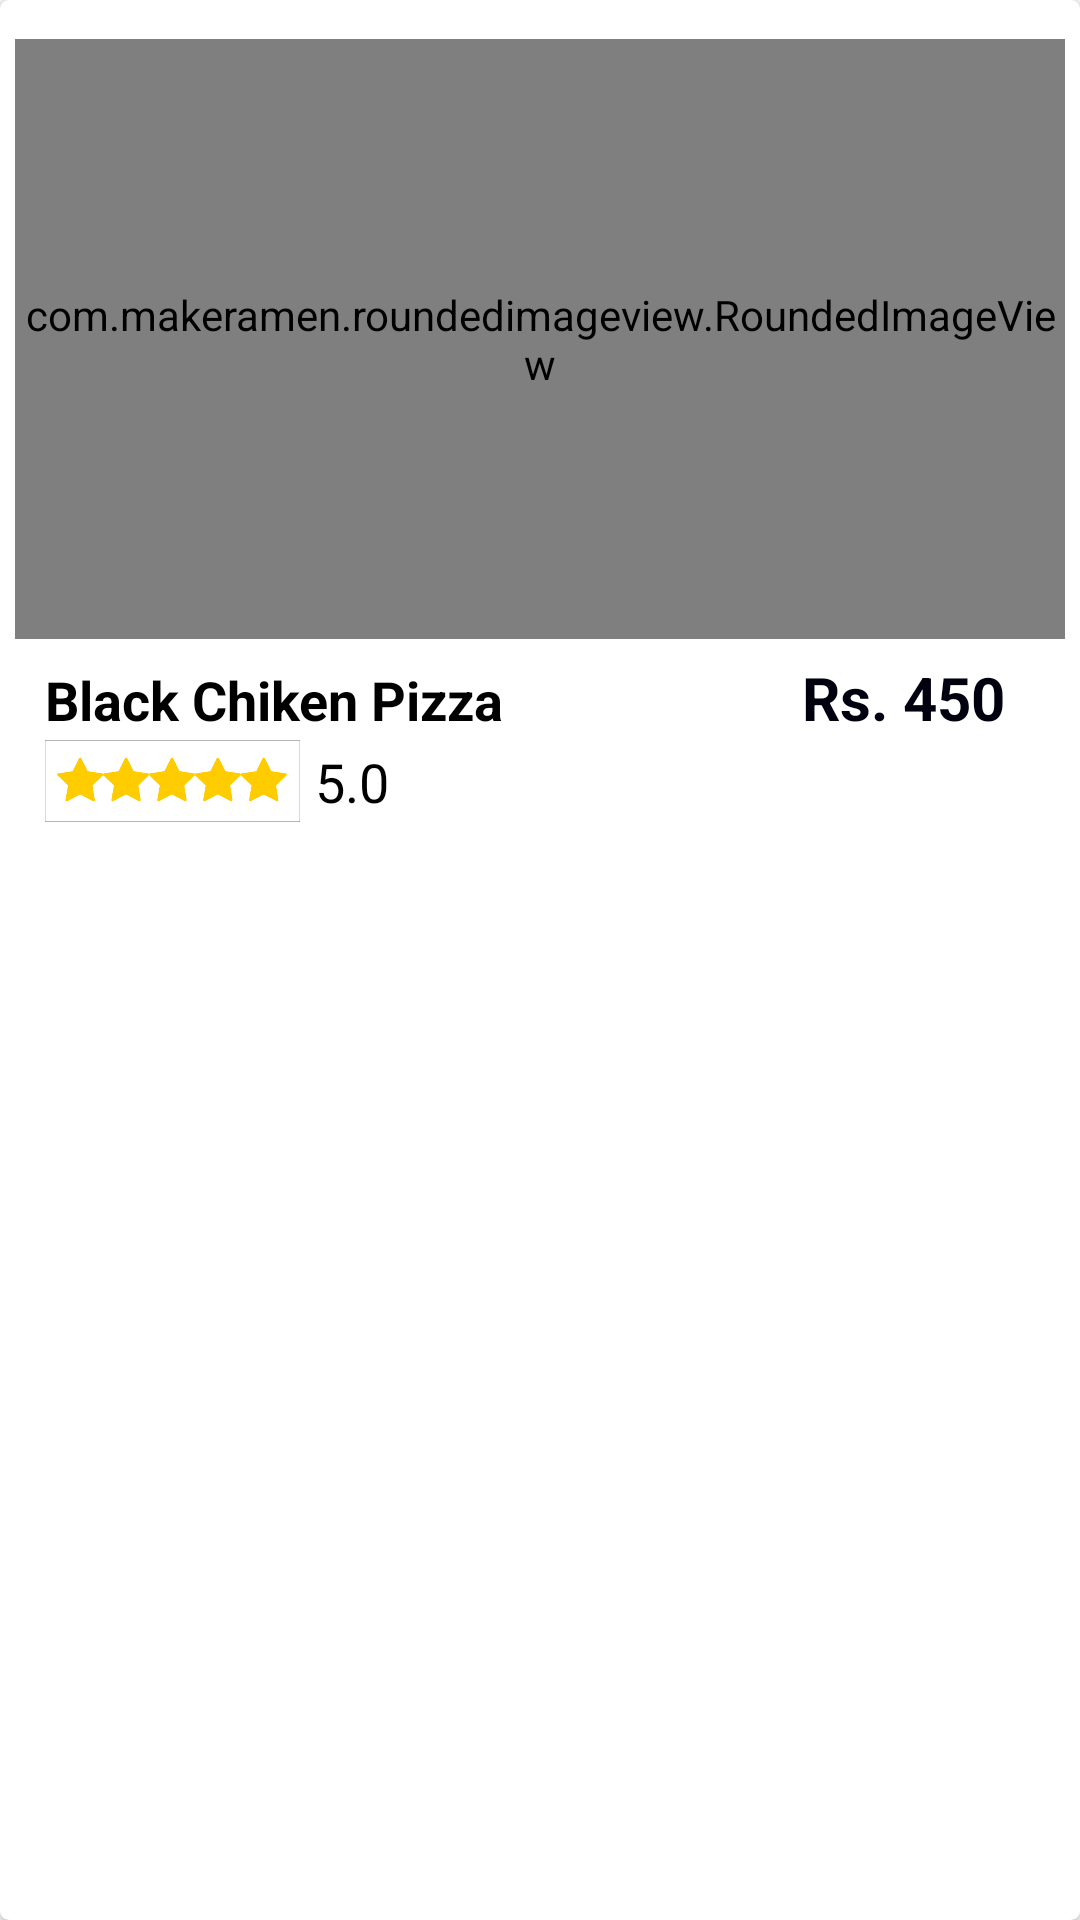

Layout XML and referenced resources for this Android screen:
<!-- AndroidManifest.xml: application theme Theme.BrothersKitchen -->
<!-- res/layout/view_all_item.xml -->
<?xml version="1.0" encoding="utf-8"?>
<androidx.cardview.widget.CardView xmlns:android="http://schemas.android.com/apk/res/android"
    android:layout_width="match_parent"
    android:layout_height="wrap_content"
    xmlns:app="http://schemas.android.com/apk/res-auto"
    app:cardCornerRadius="3dp"
    app:cardElevation="3dp"
    android:layout_margin="5dp">

    <LinearLayout
        android:layout_width="match_parent"
        android:layout_height="wrap_content"
        android:orientation="vertical"
        android:padding="5dp"
        android:layout_marginTop="8dp">

    <com.makeramen.roundedimageview.RoundedImageView
        android:layout_width="match_parent"
        android:layout_height="200dp"
        android:id="@+id/view_img"
        app:riv_corner_radius="14dp"
        android:scaleType="centerCrop"
        android:src="@drawable/pizza1"/>



    <LinearLayout
        android:layout_width="match_parent"
        android:layout_height="wrap_content"
        android:orientation="horizontal">

        <TextView
            android:id="@+id/view_name"
            android:layout_width="wrap_content"
            android:layout_height="wrap_content"
            android:text="Black Chiken Pizza"
            android:textSize="18sp"
            android:textStyle="bold"
            android:textColor="@color/black"
            android:layout_weight="1"
            android:paddingTop="8dp"
            android:layout_marginLeft="10dp" />

        <TextView
            android:id="@+id/view_price"
            android:layout_width="wrap_content"
            android:layout_height="wrap_content"
            android:text="Rs. 450"
            android:textColor="#00000f"
            android:textSize="20dp"
            android:textStyle="bold"
            android:layout_marginRight="20dp"/>


    </LinearLayout>


    <LinearLayout
        android:layout_width="match_parent"
        android:layout_height="wrap_content"
        android:orientation="horizontal">

        <ImageView
            android:layout_width="85dp"
            android:layout_height="30dp"
            android:src="@drawable/rating_bar"
            android:layout_marginLeft="10dp"/>
        <TextView
            android:id="@+id/view_rating"
            android:layout_width="wrap_content"
            android:layout_height="wrap_content"
            android:layout_marginTop="3dp"
            android:layout_marginLeft="5dp"
            android:text="5.0"
            android:layout_weight="1"
            android:textColor="@color/black"
            android:textSize="18dp"/>



    </LinearLayout>

    </LinearLayout>


</androidx.cardview.widget.CardView>
<!-- resources referenced by this layout -->
<resources>
  <color name="black">#FF000000</color>
  <!-- drawable rating_bar: png bitmap (drawable, 13404 bytes) -->
  <style name="Theme.BrothersKitchen" parent="Theme.MaterialComponents.DayNight.NoActionBar">
          
          <item name="colorPrimary">@color/purple</item>
          <item name="colorPrimaryVariant">@color/ash</item>
          <item name="colorOnPrimary">@color/white</item>
          
          <item name="colorSecondary">@color/teal_200</item>
          <item name="colorSecondaryVariant">@color/teal_700</item>
          <item name="colorOnSecondary">@color/black</item>
          
          <item name="android:statusBarColor" tools:targetApi="l">?attr/colorPrimaryVariant</item>
          
      </style>
  <color name="purple">#5663FF</color>
  <color name="ash">#6D7FA9</color>
  <color name="white">#FFFFFFFF</color>
  <color name="teal_200">#FF03DAC5</color>
  <color name="teal_700">#FF018786</color>
</resources>
